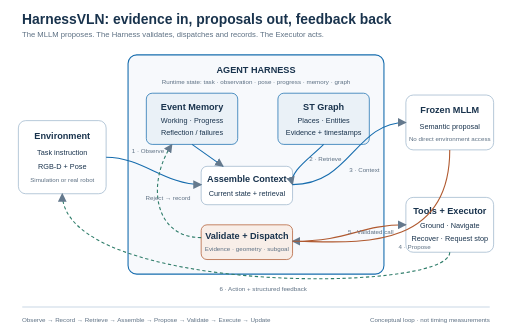
t = 0.00 s
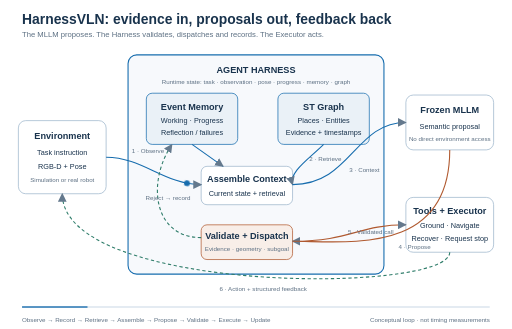
t = 1.68 s
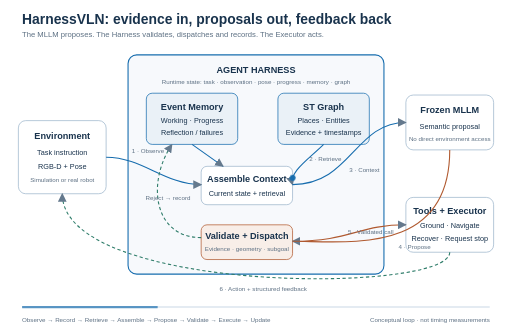
t = 3.48 s
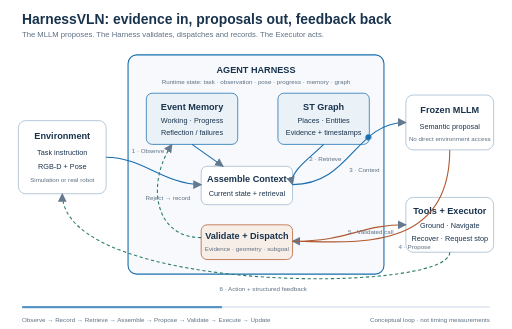
t = 5.13 s
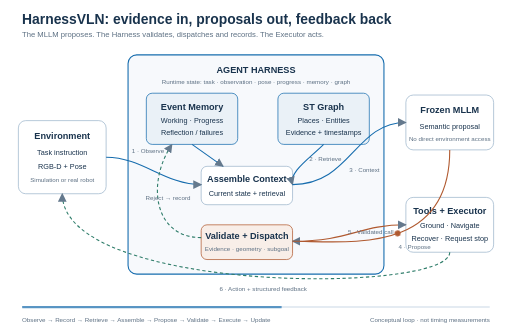
t = 6.66 s
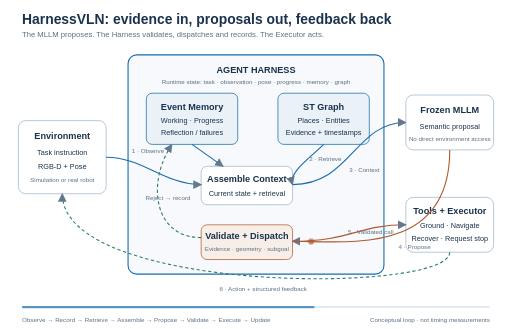
t = 7.50 s

The animated SVG that drew these frames (rendered in a browser with its animation timeline set to each time). Animation: 7 CSS @keyframes rules; frames cover the first 7.50 s, repeats indefinitely.

<svg xmlns="http://www.w3.org/2000/svg" width="1400" height="900" viewBox="0 0 1400 900" role="img" aria-labelledby="title desc">
<title id="title">HarnessVLN data flow</title>
<desc id="desc">Animated diagram of observations and memory entering a harness, a frozen MLLM proposing an action, validation, tool execution, and structured feedback returning to memory.</desc>
<style>
 text{font-family:Arial,sans-serif;fill:#19334d}.title{font-size:38px;font-weight:700}.subtitle{font-size:21px;fill:#5d7083}.box{fill:#fff;stroke:#9db6cb;stroke-width:2}.box-title{font-size:25px;font-weight:700}.label{font-size:20px}.small{font-size:17px;fill:#5d7083}.harness{fill:#f7f9fc;stroke:#176dae;stroke-width:3}.memory{fill:#eaf1f7;stroke:#176dae;stroke-width:2}.action{fill:#f8eee8;stroke:#b0592f;stroke-width:2}.arrow{fill:none;stroke:#64798d;stroke-width:3;marker-end:url(#arrow)}.evidence{stroke:#176dae}.proposal{stroke:#b0592f}.feedback{stroke:#2f7d6a;stroke-dasharray:9 7}.timeline{font-size:17px;fill:#5d7083}.packet{opacity:0;fill:#176dae}.packet.propose{fill:#b0592f}.packet.return{fill:#2f7d6a}
 @keyframes p1{0%,2%{opacity:0;offset-distance:0%}4%,14%{opacity:1}16%{opacity:0;offset-distance:100%}17%,100%{opacity:0;offset-distance:100%}}
 @keyframes p2{0%,15%{opacity:0;offset-distance:0%}17%,29%{opacity:1}31%{opacity:0;offset-distance:100%}32%,100%{opacity:0;offset-distance:100%}}
 @keyframes p3{0%,31%{opacity:0;offset-distance:0%}33%,46%{opacity:1}48%{opacity:0;offset-distance:100%}49%,100%{opacity:0;offset-distance:100%}}
 @keyframes p4{0%,47%{opacity:0;offset-distance:0%}49%,62%{opacity:1}64%{opacity:0;offset-distance:100%}65%,100%{opacity:0;offset-distance:100%}}
 @keyframes p5{0%,63%{opacity:0;offset-distance:0%}65%,78%{opacity:1}80%{opacity:0;offset-distance:100%}81%,100%{opacity:0;offset-distance:100%}}
 @keyframes p6{0%,79%{opacity:0;offset-distance:0%}81%,96%{opacity:1}98%,100%{opacity:0;offset-distance:100%}}
 @keyframes progress{0%{transform:scaleX(0)}100%{transform:scaleX(1)}}
 .p1{animation:p1 12s linear infinite;offset-path:path('M 290 430 C 390 430 450 505 550 505')}.p2{animation:p2 12s linear infinite;offset-path:path('M 885 390 C 845 435 790 470 800 505')}.p3{animation:p3 12s linear infinite;offset-path:path('M 800 505 C 960 505 970 335 1110 335')}.p4{animation:p4 12s linear infinite;offset-path:path('M 1230 410 C 1230 700 950 660 800 660')}.p5{animation:p5 12s linear infinite;offset-path:path('M 800 660 C 960 660 980 615 1110 615')}.p6{animation:p6 12s linear infinite;offset-path:path('M 1230 690 C 1230 805 170 805 170 530')}.progress{animation:progress 12s linear infinite;transform-origin:60px 0}
 @media(prefers-reduced-motion:reduce){.packet,.progress{display:none}}
</style>
<defs><marker id="arrow" viewBox="0 0 10 10" refX="9" refY="5" markerWidth="8" markerHeight="8" orient="auto-start-reverse"><path d="M0 0L10 5L0 10Z" fill="#64798d"/></marker></defs>
<rect width="1400" height="900" fill="#fff"/>
<text x="60" y="65" class="title">HarnessVLN: evidence in, proposals out, feedback back</text>
<text x="60" y="102" class="subtitle">The MLLM proposes. The Harness validates, dispatches and records. The Executor acts.</text>

<rect x="50" y="330" width="240" height="200" rx="20" class="box"/>
<text x="170" y="380" text-anchor="middle" class="box-title">Environment</text>
<text x="170" y="425" text-anchor="middle" class="label">Task instruction</text>
<text x="170" y="462" text-anchor="middle" class="label">RGB-D + Pose</text>
<text x="170" y="497" text-anchor="middle" class="small">Simulation or real robot</text>

<rect x="350" y="150" width="700" height="600" rx="24" class="harness"/>
<text x="700" y="200" text-anchor="middle" class="box-title" fill="#176dae">AGENT HARNESS</text>
<text x="700" y="230" text-anchor="middle" class="small">Runtime state: task · observation · pose · progress · memory · graph</text>

<rect x="400" y="255" width="250" height="140" rx="16" class="memory"/>
<text x="525" y="300" text-anchor="middle" class="box-title">Event Memory</text>
<text x="525" y="337" text-anchor="middle" class="label">Working · Progress</text>
<text x="525" y="370" text-anchor="middle" class="label">Reflection / failures</text>
<rect x="760" y="255" width="250" height="140" rx="16" class="memory"/>
<text x="885" y="300" text-anchor="middle" class="box-title">ST Graph</text>
<text x="885" y="337" text-anchor="middle" class="label">Places · Entities</text>
<text x="885" y="370" text-anchor="middle" class="label">Evidence + timestamps</text>

<rect x="550" y="455" width="250" height="105" rx="16" class="box"/>
<text x="675" y="497" text-anchor="middle" class="box-title">Assemble Context</text>
<text x="675" y="535" text-anchor="middle" class="label">Current state + retrieval</text>
<rect x="550" y="615" width="250" height="95" rx="16" class="action"/>
<text x="675" y="655" text-anchor="middle" class="box-title">Validate + Dispatch</text>
<text x="675" y="687" text-anchor="middle" class="small">Evidence · geometry · subgoal</text>

<rect x="1110" y="260" width="240" height="150" rx="20" class="box"/>
<text x="1230" y="310" text-anchor="middle" class="box-title">Frozen MLLM</text>
<text x="1230" y="352" text-anchor="middle" class="label">Semantic proposal</text>
<text x="1230" y="386" text-anchor="middle" class="small">No direct environment access</text>
<rect x="1110" y="540" width="240" height="150" rx="20" class="box"/>
<text x="1230" y="585" text-anchor="middle" class="box-title">Tools + Executor</text>
<text x="1230" y="625" text-anchor="middle" class="label">Ground · Navigate</text>
<text x="1230" y="660" text-anchor="middle" class="label">Recover · Request stop</text>

<path d="M290 430C390 430 450 505 550 505" class="arrow evidence"/>
<path d="M525 395L610 455" class="arrow evidence"/>
<path d="M885 395C845 435 790 470 800 505" class="arrow evidence"/>
<path d="M800 505C960 505 970 335 1110 335" class="arrow evidence"/>
<path d="M1230 410C1230 700 950 660 800 660" class="arrow proposal"/>
<path d="M800 660C960 660 980 615 1110 615" class="arrow proposal"/>
<path d="M1230 690C1230 805 170 805 170 530" class="arrow feedback"/>
<path d="M550 650C420 650 400 500 470 395" class="arrow feedback"/>

<text x="360" y="418" class="small">1 · Observe</text>
<text x="846" y="440" class="small">2 · Retrieve</text>
<text x="955" y="470" class="small">3 · Context</text>
<text x="1090" y="680" class="small">4 · Propose</text>
<text x="952" y="640" class="small">5 · Validated call</text>
<text x="600" y="795" class="small">6 · Action + structured feedback</text>
<text x="398" y="548" class="small">Reject → record</text>

<circle r="8" class="packet p1"/><circle r="8" class="packet p2"/><circle r="8" class="packet p3"/><circle r="8" class="packet propose p4"/><circle r="8" class="packet propose p5"/><circle r="8" class="packet return p6"/>

<rect x="60" y="838" width="1280" height="4" rx="2" fill="#dbe5ee"/>
<rect x="60" y="838" width="1280" height="4" rx="2" fill="#176dae" class="progress"/>
<text x="60" y="880" class="timeline">Observe → Record → Retrieve → Assemble → Propose → Validate → Execute → Update</text>
<text x="1340" y="880" text-anchor="end" class="timeline">Conceptual loop · not timing measurements</text>
</svg>
